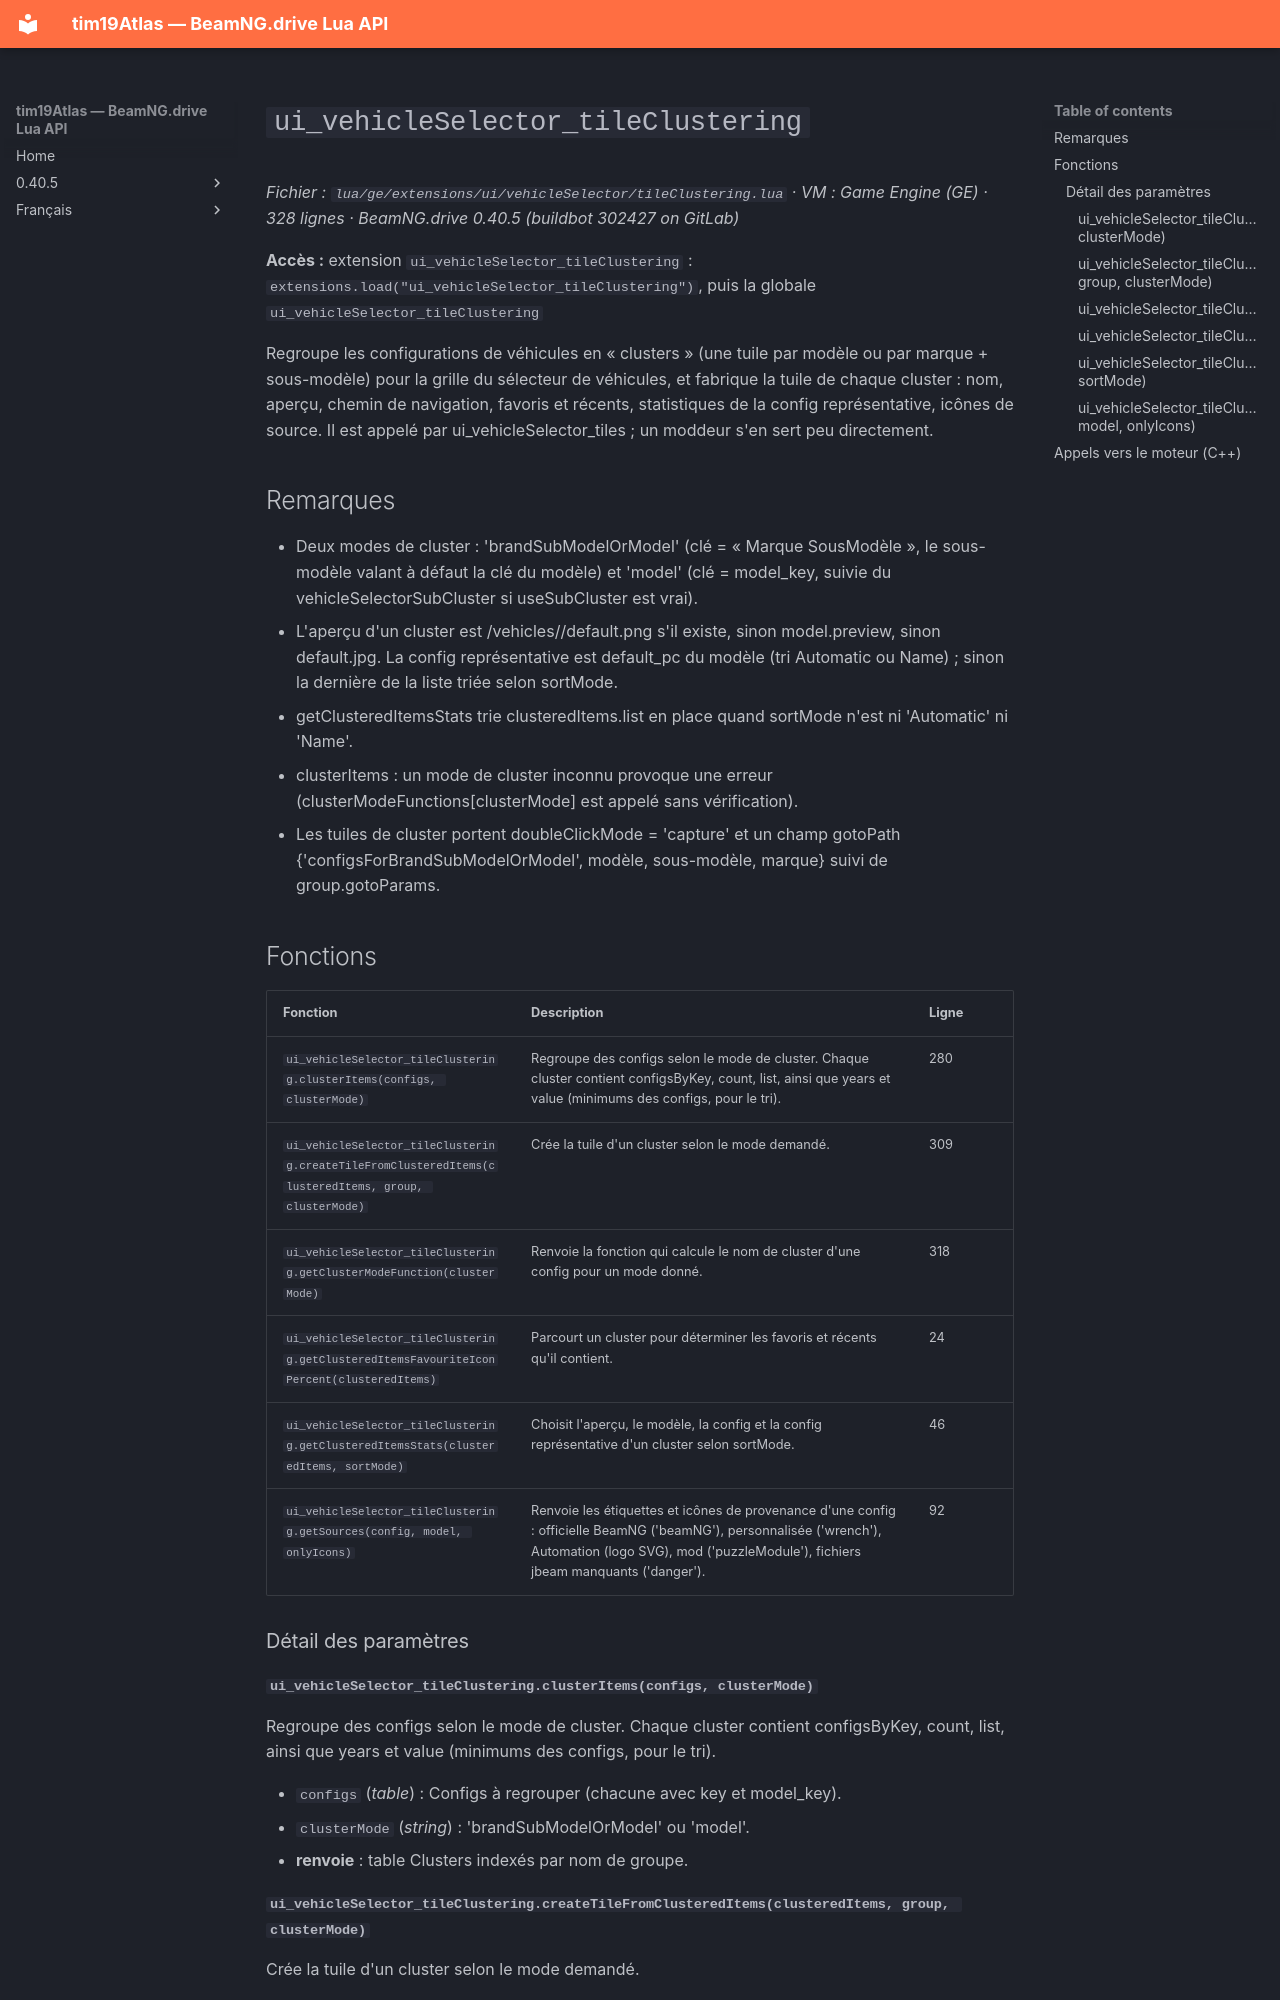

repository: Tim0219800/beamng-lua-atlas · page: fr/0.40.5/ge/extensions/ui/vehicleSelector/tileClustering.html · generator: mkdocs

# `ui_vehicleSelector_tileClustering`

*Fichier : `lua/ge/extensions/ui/vehicleSelector/tileClustering.lua` · VM : Game Engine (GE) · 328 lignes · BeamNG.drive 0.40.5 (buildbot 302427 on GitLab)*

**Accès :** extension `ui_vehicleSelector_tileClustering` : `extensions.load("ui_vehicleSelector_tileClustering")`, puis la globale `ui_vehicleSelector_tileClustering`

Regroupe les configurations de véhicules en « clusters » (une tuile par modèle ou par marque + sous-modèle) pour la grille du sélecteur de véhicules, et fabrique la tuile de chaque cluster : nom, aperçu, chemin de navigation, favoris et récents, statistiques de la config représentative, icônes de source. Il est appelé par ui_vehicleSelector_tiles ; un moddeur s'en sert peu directement.

## Remarques

- Deux modes de cluster : 'brandSubModelOrModel' (clé = « Marque SousModèle », le sous-modèle valant à défaut la clé du modèle) et 'model' (clé = model_key, suivie du vehicleSelectorSubCluster si useSubCluster est vrai).
- L'aperçu d'un cluster est /vehicles/<modèle>/default.png s'il existe, sinon model.preview, sinon default.jpg. La config représentative est default_pc du modèle (tri Automatic ou Name) ; sinon la dernière de la liste triée selon sortMode.
- getClusteredItemsStats trie clusteredItems.list en place quand sortMode n'est ni 'Automatic' ni 'Name'.
- clusterItems : un mode de cluster inconnu provoque une erreur (clusterModeFunctions[clusterMode] est appelé sans vérification).
- Les tuiles de cluster portent doubleClickMode = 'capture' et un champ gotoPath {'configsForBrandSubModelOrModel', modèle, sous-modèle, marque} suivi de group.gotoParams.

## Fonctions

| Fonction | Description | Ligne |
|---|---|---|
| `ui_vehicleSelector_tileClustering.clusterItems(configs, clusterMode)` | Regroupe des configs selon le mode de cluster. Chaque cluster contient configsByKey, count, list, ainsi que years et value (minimums des configs, pour le tri). | 280 |
| `ui_vehicleSelector_tileClustering.createTileFromClusteredItems(clusteredItems, group, clusterMode)` | Crée la tuile d'un cluster selon le mode demandé. | 309 |
| `ui_vehicleSelector_tileClustering.getClusterModeFunction(clusterMode)` | Renvoie la fonction qui calcule le nom de cluster d'une config pour un mode donné. | 318 |
| `ui_vehicleSelector_tileClustering.getClusteredItemsFavouriteIconPercent(clusteredItems)` | Parcourt un cluster pour déterminer les favoris et récents qu'il contient. | 24 |
| `ui_vehicleSelector_tileClustering.getClusteredItemsStats(clusteredItems, sortMode)` | Choisit l'aperçu, le modèle, la config et la config représentative d'un cluster selon sortMode. | 46 |
| `ui_vehicleSelector_tileClustering.getSources(config, model, onlyIcons)` | Renvoie les étiquettes et icônes de provenance d'une config : officielle BeamNG ('beamNG'), personnalisée ('wrench'), Automation (logo SVG), mod ('puzzleModule'), fichiers jbeam manquants ('danger'). | 92 |

### Détail des paramètres

#### `ui_vehicleSelector_tileClustering.clusterItems(configs, clusterMode)`

Regroupe des configs selon le mode de cluster. Chaque cluster contient configsByKey, count, list, ainsi que years et value (minimums des configs, pour le tri).

- `configs` (*table*) : Configs à regrouper (chacune avec key et model_key).
- `clusterMode` (*string*) : 'brandSubModelOrModel' ou 'model'.
- **renvoie** : table<string, table> Clusters indexés par nom de groupe.
